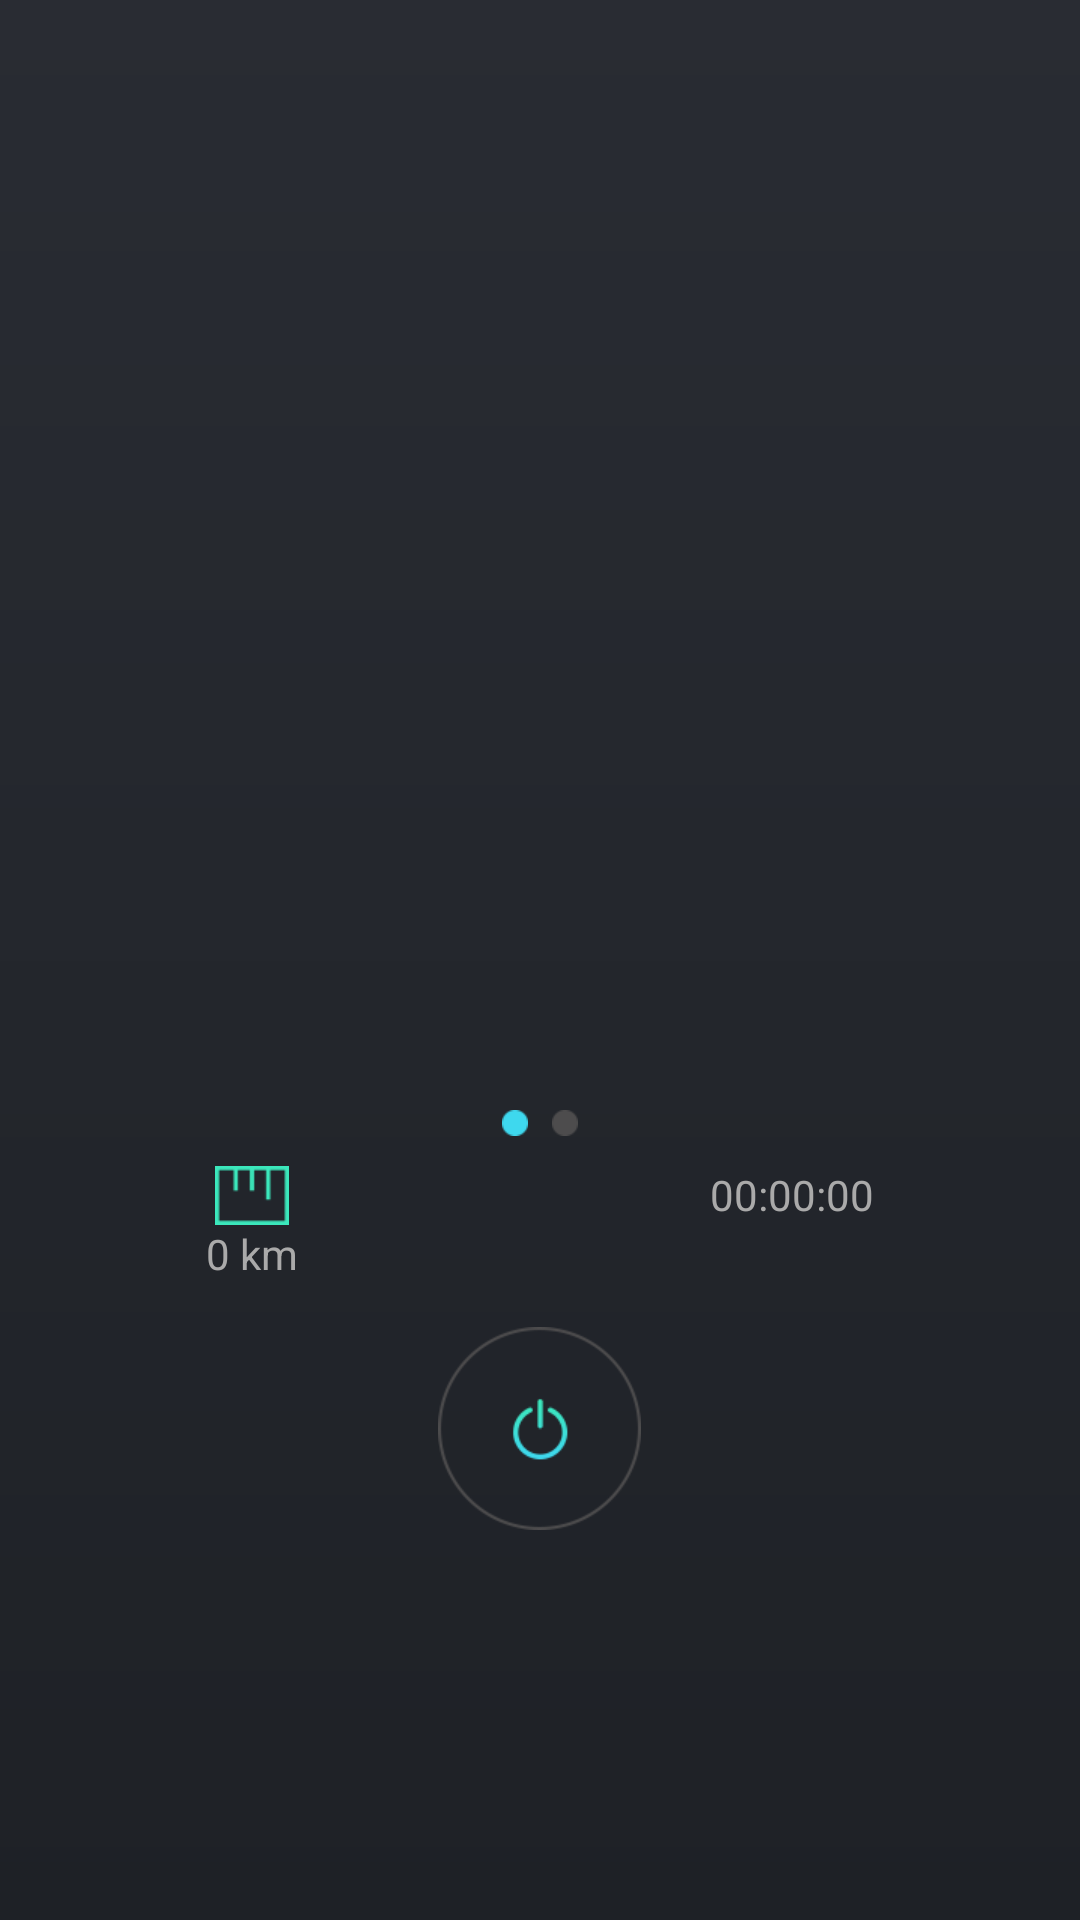

Produce the Android XML layout that renders to this screen, including the resource entries it uses.
<!-- AndroidManifest.xml: application theme AppTheme -->
<!-- res/layout/fragment_1.xml -->
<?xml version="1.0" encoding="utf-8"?>
<RelativeLayout xmlns:android="http://schemas.android.com/apk/res/android"
    android:layout_width="match_parent"
    android:layout_height="match_parent"
    android:background="@drawable/bg" >
    
    <ImageView 
        android:layout_width="wrap_content"
        android:layout_height="wrap_content"
        android:background="@drawable/share"
        android:layout_alignParentTop="true"
        android:layout_alignParentLeft="true"
        android:layout_marginTop="12dp"
        android:layout_marginLeft="15dp"
        />

    <android.support.v4.view.ViewPager
        android:id="@+id/viewpager"
        android:layout_width="match_parent"
        android:layout_height="270dp"
        android:layout_centerHorizontal="true"
        android:layout_marginTop="100dp" >
    </android.support.v4.view.ViewPager>

    <LinearLayout
        android:id="@+id/points"
        android:layout_below="@id/viewpager"
        android:layout_width="match_parent"
        android:layout_height="wrap_content"
        android:gravity="center_horizontal"
        android:orientation="horizontal" >

        <ImageView
            android:id="@+id/point1"
            android:layout_width="wrap_content"
            android:layout_height="wrap_content"
            android:background="@drawable/icon_select" />

        <ImageView
            android:id="@+id/point2"
            android:layout_width="wrap_content"
            android:layout_height="wrap_content"
            android:layout_marginLeft="8dp"
            android:background="@drawable/icon_unselect" />
    </LinearLayout>

    <LinearLayout
        android:id="@+id/time_and_distance_layout"
        android:layout_below="@id/points"
        android:layout_marginTop="10dp"
        android:layout_width="match_parent"
        android:layout_height="wrap_content"
        android:gravity="center_horizontal"
        android:orientation="horizontal" >

        <LinearLayout
            android:layout_width="wrap_content"
            android:layout_height="wrap_content"
            android:layout_weight="1"
            android:gravity="center_horizontal"
            android:orientation="vertical" >

            <ImageView
                android:layout_width="wrap_content"
                android:layout_height="wrap_content"
                android:background="@drawable/distance" />

            <TextView
                android:id="@+id/fragment_bike_km_value_text"
                android:layout_width="wrap_content"
                android:layout_height="wrap_content"
                android:text="@string/string_distance"
                android:textColor="@android:color/darker_gray" />
        </LinearLayout>

        <LinearLayout
            android:layout_width="wrap_content"
            android:layout_height="wrap_content"
            android:layout_weight="1"
            android:gravity="center_horizontal"
            android:orientation="vertical" >

            <ImageView
                android:layout_width="wrap_content"
                android:layout_height="wrap_content"
                android:background="@drawable/time_clock" />

            <TextView
                android:layout_width="wrap_content"
                android:layout_height="wrap_content"
                android:text="@string/string_count_time"
                android:textColor="@android:color/darker_gray" />
        </LinearLayout>
    </LinearLayout>

    <LinearLayout 
        android:layout_width="match_parent"
        android:layout_height="wrap_content"
        android:gravity="center_horizontal"
        android:layout_marginTop="15dp"
        android:layout_below="@id/time_and_distance_layout"
        >
        
    <ImageView 
        android:layout_width="wrap_content"
        android:layout_height="wrap_content"
        android:background="@drawable/icon_start"
        />
    </LinearLayout>

</RelativeLayout>
<!-- resources referenced by this layout -->
<resources>
  <!-- drawable bg: png bitmap (drawable-xhdpi, 8919 bytes) -->
  <!-- drawable distance: png bitmap (drawable-xhdpi, 1215 bytes) -->
  <!-- drawable icon_select: png bitmap (drawable-xhdpi, 1201 bytes) -->
  <!-- drawable icon_start: png bitmap (drawable-xhdpi, 5420 bytes) -->
  <!-- drawable icon_unselect: png bitmap (drawable-xhdpi, 1211 bytes) -->
  <string name="string_count_time">00:00:00</string>
  <string name="string_distance">0 km</string>
  <style name="AppTheme" parent="AppBaseTheme">
          
      </style>
  <style name="AppBaseTheme" parent="android:Theme.Light">
          
      </style>
</resources>
